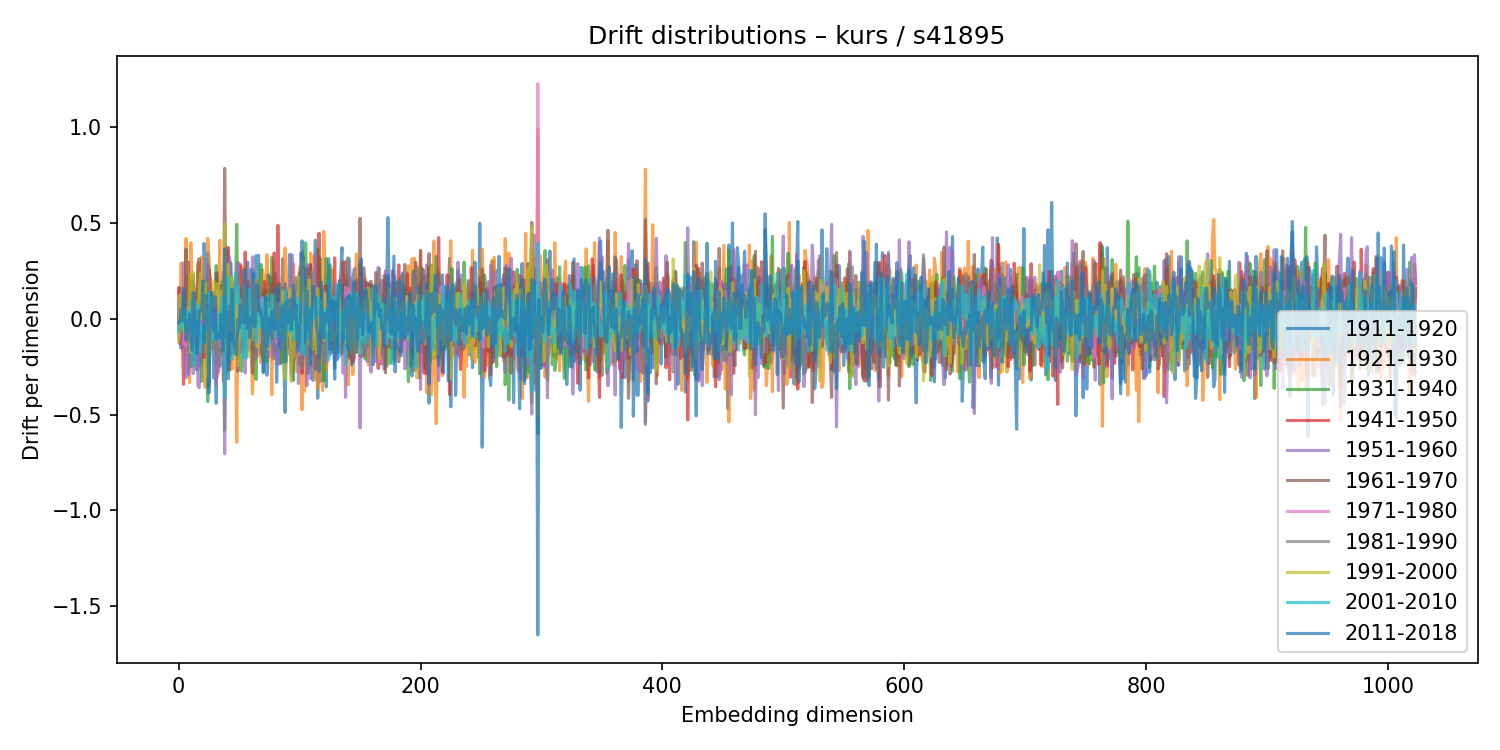

The table this chart was drawn from, first rows:
1911-1920, 1921-1930, 1931-1940, 1941-1950, 1951-1960, 1961-1970, 1971-1980, 1981-1990, 1991-2000, 2001-2010, 2011-2018
-0.009875, 0.1337, -0.06662, 0.1621, 0.03417, 0.004859, -0.1024, 0.08538, -0.1199, -0.0671, -0.02091
0.1626, -0.08714, 0.09299, -0.1299, 0.1245, -0.1203, 0.04537, -0.0525, 0.1244, -0.009641, -0.01502
-0.1539, 0.2906, -0.05102, -0.05969, 0.03195, 0.06383, 0.03942, -0.05588, -0.0454, -0.04893, 0.04984
0.03504, -0.1385, 0.04352, -0.06415, -0.1403, 0.09802, 0.06057, -0.07382, 0.02698, -0.02637, -0.01117
0.1358, -0.05439, 0.02059, -0.3421, 0.2923, -0.07815, -0.1311, 0.08438, -0.03945, -0.005601, 0.1593
0.1173, 0.01562, -0.01919, -0.1098, 0.144, -0.07668, 0.008172, 0.1038, -0.07335, 0.04142, 0.08442
-0.1052, 0.4187, -0.1165, 0.03134, -0.3083, 0.3622, -0.1404, 0.0798, 0.009787, -0.06101, -0.1115
-0.008652, 0.06589, 0.0243, -0.04841, -0.06819, 0.01791, 0.05521, -0.06432, 0.00947, -0.06805, -0.06028
-0.2842, 0.1875, -0.1035, 0.2244, -0.2937, 0.2965, -0.1028, -0.06463, -0.04769, 0.03717, -0.0585
-0.03293, -0.3334, 0.2038, -0.07637, 0.0294, 0.004378, -0.0115, -0.1782, 0.2281, -0.03769, 0.02657
-0.05927, 0.3974, -0.2501, -0.07184, -0.0009536, 0.0453, -0.09172, 0.04677, -0.1734, 0.03124, -0.107
0.2136, 0.1981, -0.1895, -0.002293, 0.1883, -0.1175, 0.06523, -0.1007, 0.1473, 0.0945, -0.165
0.2279, -0.2104, 0.04176, 0.1507, -0.2851, 0.1954, 0.02744, -0.247, 0.2427, -0.2353, 0.1363
0.09172, 0.1577, -0.1453, 0.06566, -0.002713, 0.04284, -0.0313, -0.02667, 0.06938, 0.006011, 0.1358
0.1514, 0.06903, -0.07068, 0.01556, 0.06758, 0.02635, -0.1084, -0.02575, 0.09127, -0.08572, -0.05102
-0.2673, 0.1459, 0.001099, 0.08035, -0.05098, -0.01592, 0.07312, -0.1429, 0.001399, 0.02771, -0.1813
-0.1155, 0.2926, 0.001198, 0.1022, -0.353, 0.2691, 0.03872, -0.1208, 0.03696, 0.06931, -0.09692
-0.2489, 0.1174, 0.09211, 0.02768, -0.3592, 0.314, -0.05299, -0.06309, 0.1233, -0.09321, 0.04427
-0.2349, 0.1644, -0.00577, 0.014, -0.05498, -0.01354, -0.05411, -0.09875, 0.2362, -0.1753, 0.04096
-0.008664, 0.3236, -0.3258, 0.009999, -0.003535, 0.02889, -0.01879, -0.0432, -0.002211, -0.03129, 0.04878
0.03779, -0.01687, -0.02267, 0.06297, -0.07116, 0.01605, -0.02946, -0.02998, 0.02901, -0.1257, 0.1975
0.394, -0.2975, 0.1791, -0.2023, 0.01595, 0.008092, 0.07771, -0.05157, 0.1878, -0.05008, -0.1243
0.2257, -0.3589, 0.1938, 0.03586, 0.006285, -0.1377, 0.06649, -0.1822, 0.1865, -0.06012, 0.1203
0.1594, -0.07694, -0.06783, 0.03742, -0.1734, 0.1724, 0.02242, -0.0298, -0.03716, -0.0504, 0.123
0.03718, 0.4198, -0.4328, 0.1027, 0.2841, -0.1912, -0.1413, 0.3418, -0.3031, -0.0339, -0.008207
-0.3487, 0.321, -0.03417, 0.2594, -0.1054, -0.02861, 0.1056, -0.03527, 0.04217, 0.1039, -0.3868
-0.09327, 0.17, -0.157, 0.2117, -0.1528, -0.02579, 0.06777, 0.06535, -0.1812, 0.1383, -0.01497
0.05374, 0.1272, 0.01215, -0.0763, -0.03583, 0.0694, -0.01452, -0.1106, 0.1106, -0.05002, 0.1359
0.14, -0.01189, -0.1164, 0.1284, -0.1572, 0.0429, 0.02953, -0.02459, 0.06663, -0.01878, 0.0179
-0.3096, 0.002844, 0.01293, 0.01875, 0.02443, -0.008409, -0.04215, -0.1539, 0.1963, -0.1107, -0.05945
0.1383, -0.07282, -0.01248, 0.04985, -0.01915, 0.0643, -0.02021, -0.1093, 0.06142, -0.1101, 0.1156
-0.4406, -0.05217, 0.2776, 0.111, -0.343, 0.2389, 0.0582, -0.1712, 0.1198, -0.1114, -0.1069
0.2386, -0.3034, 0.1646, 0.04145, -0.1514, 0.08357, 0.1446, -0.2324, 0.1839, 0.03392, -0.08208
-0.09087, 0.09713, 0.09393, 0.06528, -0.2783, 0.1586, 0.08765, -0.1813, 0.169, -0.04304, -0.08875
-0.2479, 0.4095, -0.1652, 0.1199, -0.05469, 0.08215, -0.1029, 0.06942, -0.1062, -0.1072, -0.1001
0.07589, -0.1344, 0.08533, -0.04831, -0.07491, 0.1735, -0.1469, -0.07387, 0.1457, 0.02241, 0.02276
-0.1314, -0.1585, 0.1938, 0.0718, 0.03664, -0.1528, 0.003673, 0.07597, 0.02051, 0.113, -0.1112
-0.009543, -0.1007, -0.04516, -0.3239, 0.2421, -0.1939, -0.008377, 0.09638, -0.02514, 0.08943, -0.167
-0.05595, -0.01758, -0.02405, 0.05546, -0.7045, 0.7846, -0.009862, -0.581, 0.4958, -0.404, 0.3651
-0.09719, 0.3735, -0.106, -0.08207, 0.03252, 0.1178, -0.164, 0.09771, -0.1648, 0.003828, -0.09731
0.3601, -0.04862, -0.1692, 0.0157, 0.2877, -0.2605, -0.03082, 0.03922, -0.006829, 0.1293, 0.03844
0.006736, -0.228, 0.1309, 0.3716, -0.2552, 0.1124, 0.1263, -0.2701, 0.2838, 0.2178, -0.3136
0.1641, -0.1112, -0.1417, -0.01776, 0.3227, -0.2684, 0.042, -0.02715, 0.1253, 0.07423, 0.06576
0.2912, 0.05768, -0.1098, -0.1774, 0.2614, -0.1002, -0.01866, 0.1204, -0.06271, 0.06458, -0.1188
0.125, -0.2633, 0.1762, -0.1822, -0.04464, 0.104, -0.04096, -0.1219, 0.218, -0.212, 0.1545
0.07222, 0.05909, -0.09395, 0.02311, 0.07659, -0.06901, -0.08101, 0.04574, 0.01273, -0.1051, 0.02277
0.1575, 0.1241, -0.0271, 0.191, -0.1471, 0.06279, -0.02194, 0.03536, -0.009621, 0.1269, -0.1482
0.0581, -0.04867, 0.1446, 0.04033, -0.05885, 0.05444, -0.01569, 0.1018, -0.191, 0.2427, -0.1792
0.1579, -0.6452, 0.4927, -0.02985, -0.1652, 0.04041, 0.1685, -0.1199, 0.136, 0.08461, -0.1886
-0.1932, 0.09174, -0.2074, 0.04989, 0.295, -0.2744, -0.123, 0.2301, -0.2444, 0.1701, -0.004307
0.01512, 0.2285, -0.1796, 0.04729, 0.1167, -0.06134, -0.003417, 0.0693, -0.1262, 0.05233, -0.04769
-0.0457, 0.05554, -0.0132, 0.2828, -0.1743, 0.1519, -0.07589, 0.07839, -0.008577, -0.07539, 0.06827
-0.02022, 0.2713, -0.2734, 0.07141, 0.07801, -0.1524, 0.09971, 0.07313, -0.08573, -0.02047, -0.01983
-0.04708, 0.1031, -0.01937, 0.002951, 0.0006296, 0.03091, -0.03068, 0.002204, 0.05239, -0.1634, 0.06278
0.1304, -0.178, 0.1187, -0.06747, -0.09539, 0.1275, 0.03486, -0.1195, 0.1643, -0.1975, 0.2575
0.06731, 0.1391, 0.00667, 0.3482, -0.2833, 0.1118, -0.02132, -0.003162, 0.1076, 0.0429, -0.02348
-0.05775, 0.07258, -0.1178, 0.04222, 0.1269, -0.0701, -0.02221, 0.0662, -0.02209, -0.2063, 0.174
0.2959, -0.008703, -0.02884, 0.182, -0.1323, 0.1932, -0.05075, 0.002246, -0.005306, -0.008239, -0.05131
-0.1291, 0.06663, -0.1643, -0.01326, 0.1955, -0.088, -0.1356, 0.1188, -0.197, 0.1514, 0.0126
-0.1379, 0.1019, 0.0455, 0.04269, -0.1532, 0.03428, -0.008667, 0.05532, 0.0252, -0.03, -0.1006
... 964 more rows
